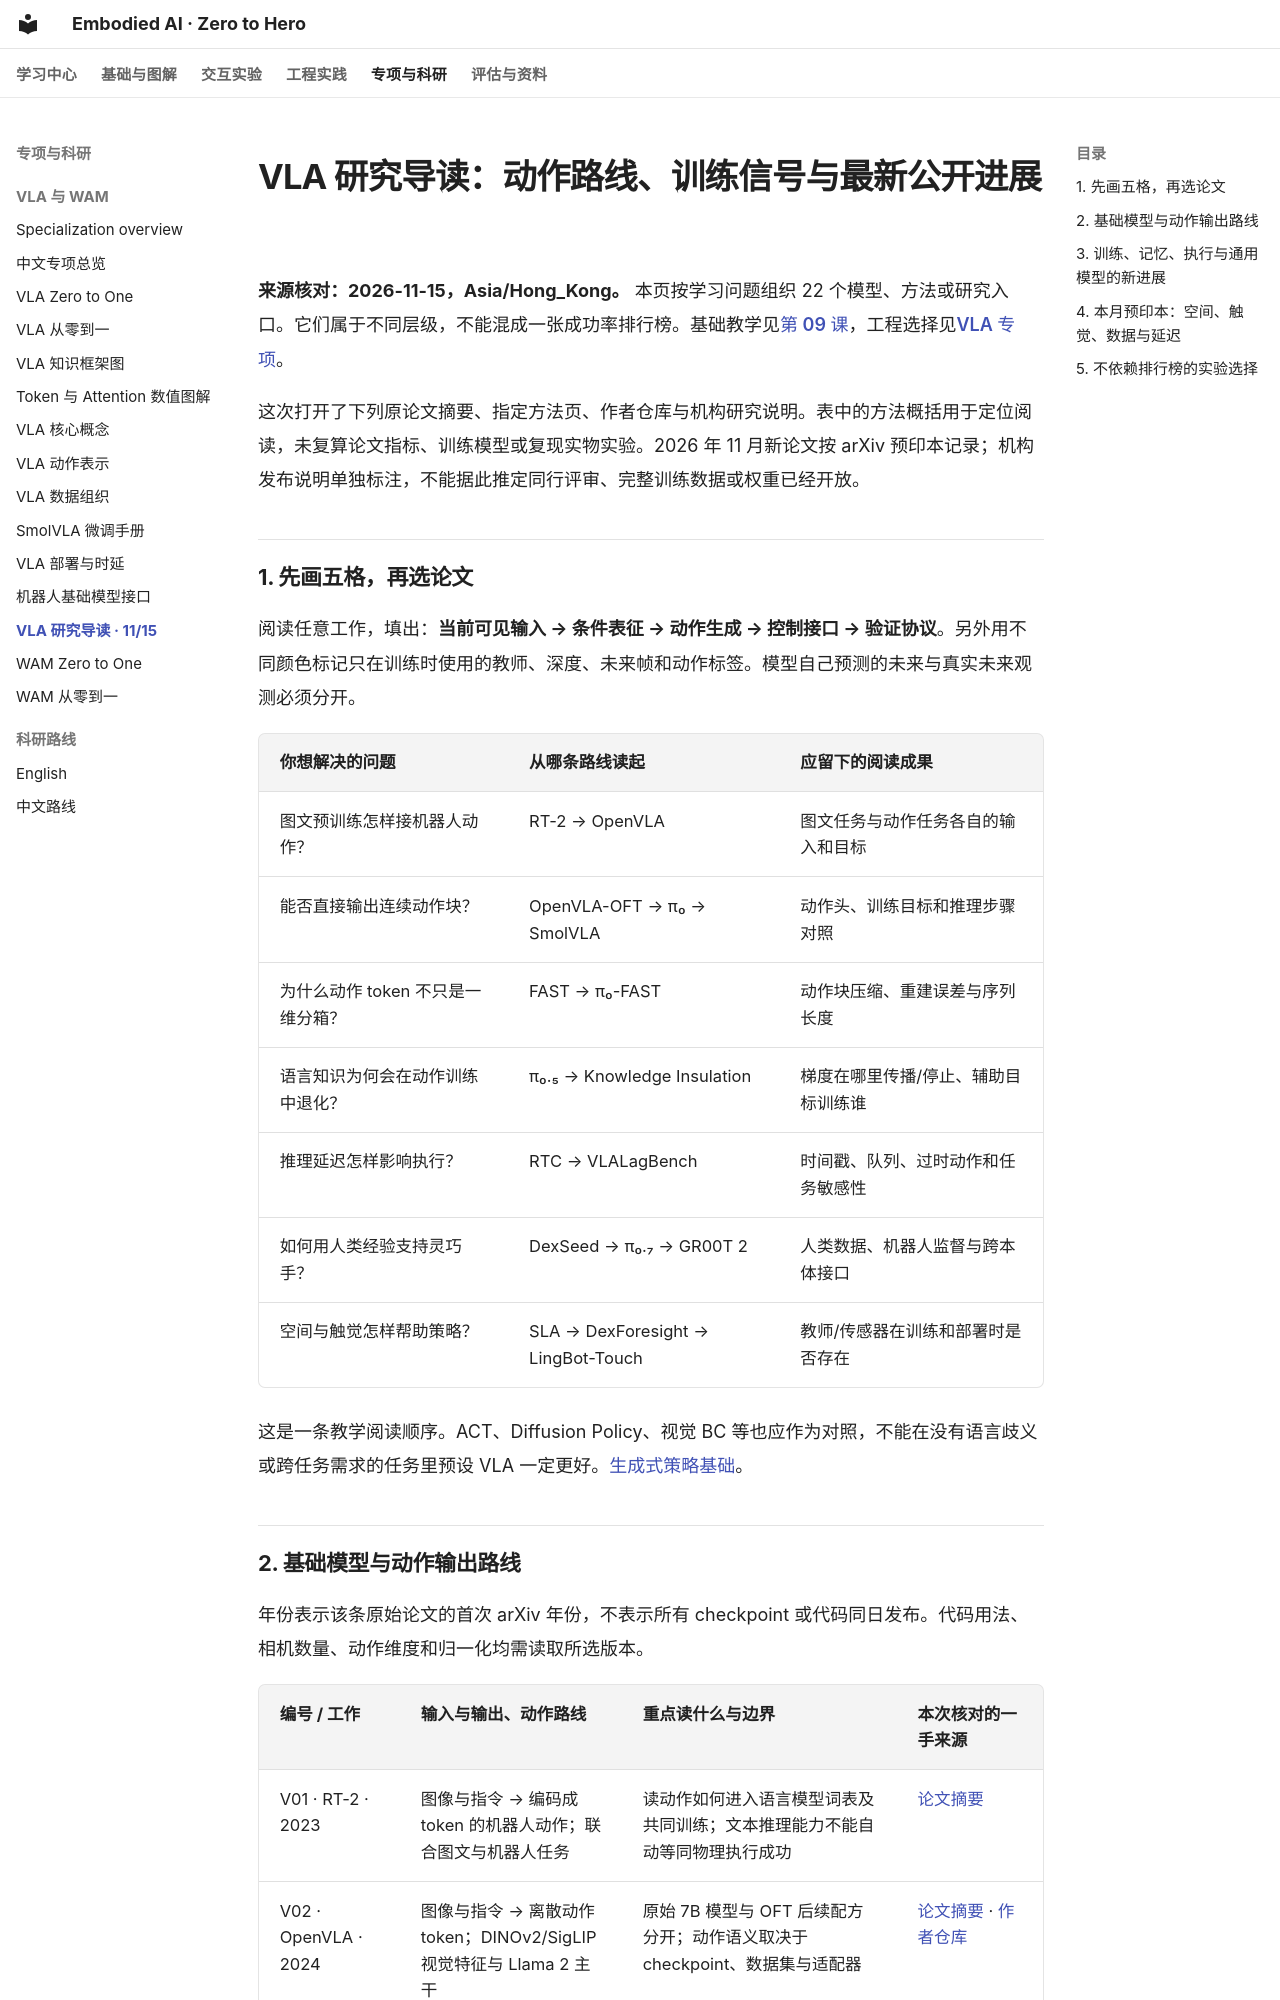

repository: Dld0621/Embodied-AI-Zero-to-Hero · page: 30-vla-research-guide/index.html · generator: mkdocs

# VLA 研究导读：动作路线、训练信号与最新公开进展

**来源核对：2026-11-15，Asia/Hong_Kong。** 本页按学习问题组织 22 个模型、方法或研究入口。它们属于不同层级，不能混成一张成功率排行榜。基础教学见[第 09 课](learning-core/09-vla-systems.md)，工程选择见[VLA 专项](specializations/vla-zero-to-one-cn.md)。

这次打开了下列原论文摘要、指定方法页、作者仓库与机构研究说明。表中的方法概括用于定位阅读，未复算论文指标、训练模型或复现实物实验。2026 年 11 月新论文按 arXiv 预印本记录；机构发布说明单独标注，不能据此推定同行评审、完整训练数据或权重已经开放。

## 1. 先画五格，再选论文

阅读任意工作，填出：**当前可见输入 → 条件表征 → 动作生成 → 控制接口 → 验证协议**。另外用不同颜色标记只在训练时使用的教师、深度、未来帧和动作标签。模型自己预测的未来与真实未来观测必须分开。

| 你想解决的问题 | 从哪条路线读起 | 应留下的阅读成果 |
| --- | --- | --- |
| 图文预训练怎样接机器人动作？ | RT-2 → OpenVLA | 图文任务与动作任务各自的输入和目标 |
| 能否直接输出连续动作块？ | OpenVLA-OFT → π₀ → SmolVLA | 动作头、训练目标和推理步骤对照 |
| 为什么动作 token 不只是一维分箱？ | FAST → π₀-FAST | 动作块压缩、重建误差与序列长度 |
| 语言知识为何会在动作训练中退化？ | π₀.₅ → Knowledge Insulation | 梯度在哪里传播/停止、辅助目标训练谁 |
| 推理延迟怎样影响执行？ | RTC → VLALagBench | 时间戳、队列、过时动作和任务敏感性 |
| 如何用人类经验支持灵巧手？ | DexSeed → π₀.₇ → GR00T 2 | 人类数据、机器人监督与跨本体接口 |
| 空间与触觉怎样帮助策略？ | SLA → DexForesight → LingBot-Touch | 教师/传感器在训练和部署时是否存在 |

这是一条教学阅读顺序。ACT、Diffusion Policy、视觉 BC 等也应作为对照，不能在没有语言歧义或跨任务需求的任务里预设 VLA 一定更好。[生成式策略基础](learning-core/06-generative-policies.md)。
